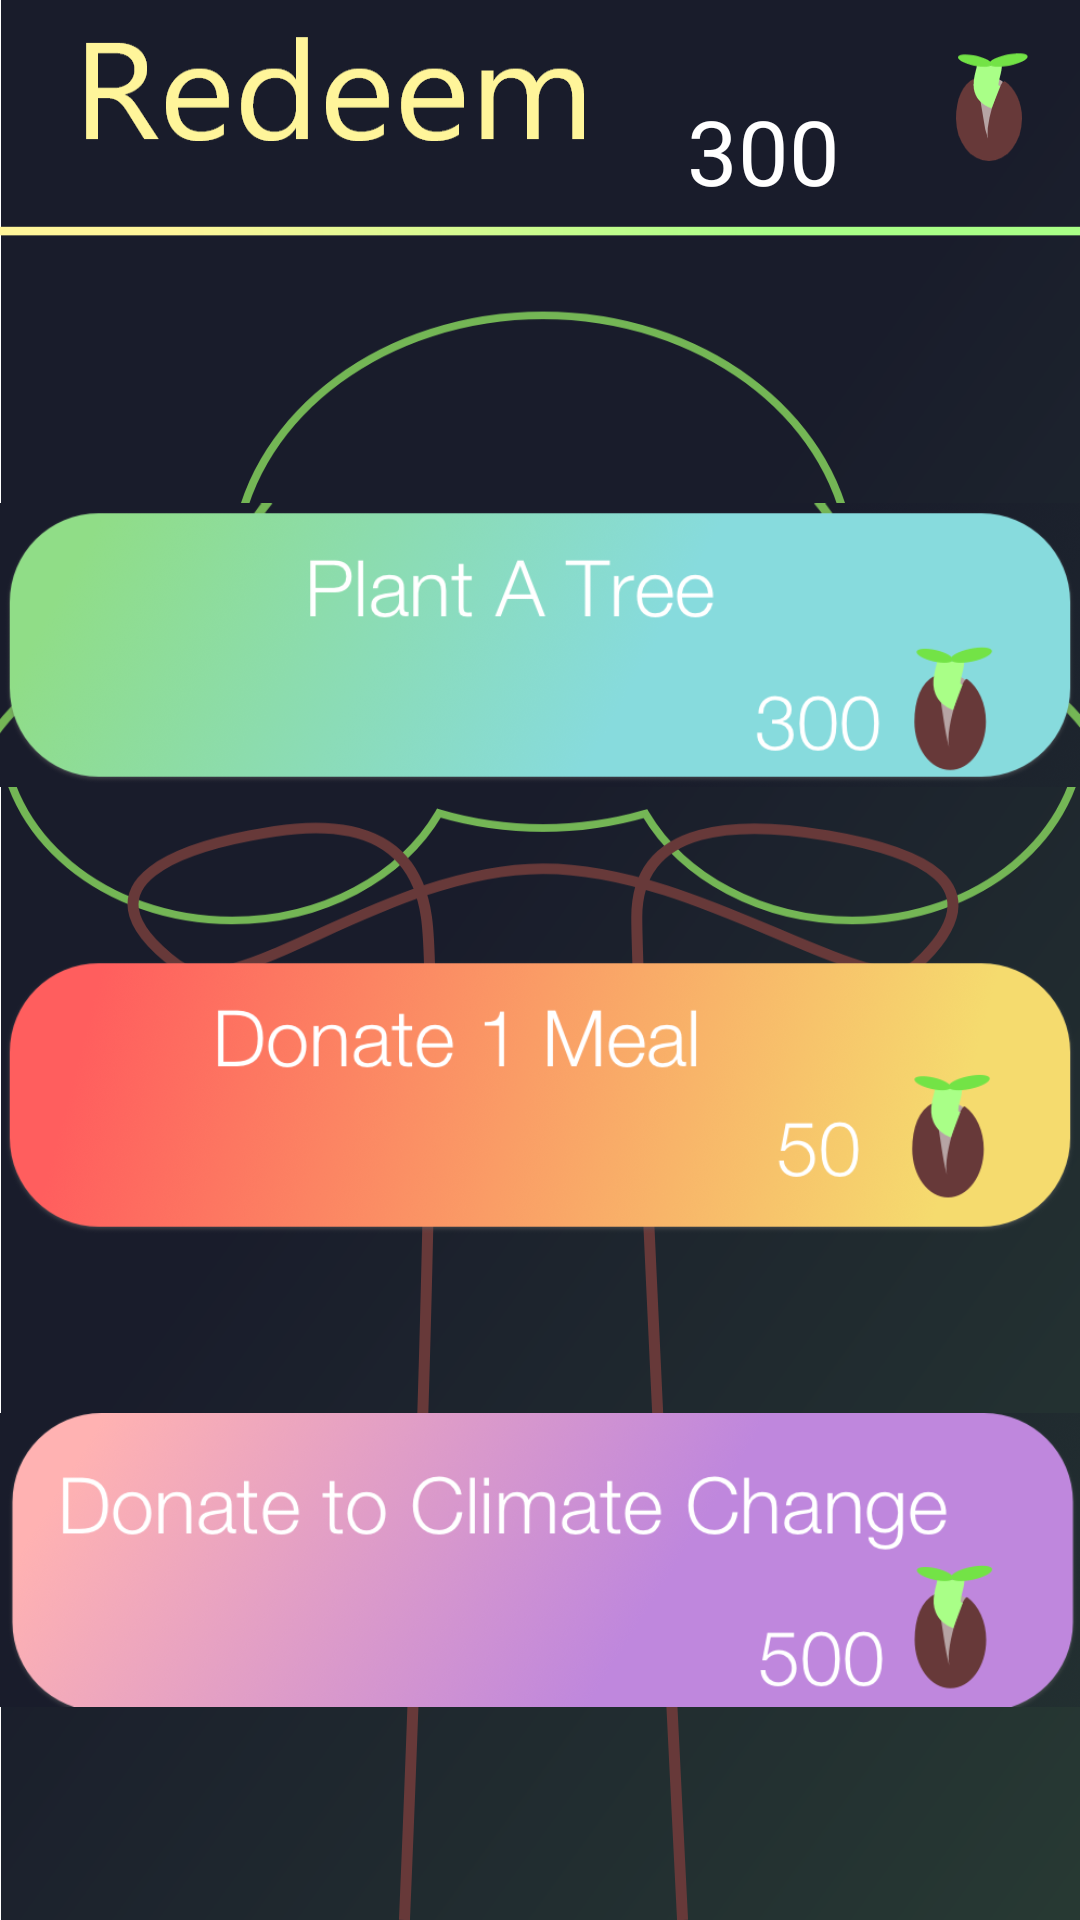

This screen was rendered from an Android layout file. Write that file and the resources it references.
<!-- AndroidManifest.xml: application theme Theme.ProducTreevity -->
<!-- res/layout/activity_student_shop.xml -->
<?xml version="1.0" encoding="utf-8"?>
<androidx.constraintlayout.widget.ConstraintLayout xmlns:android="http://schemas.android.com/apk/res/android"
    xmlns:app="http://schemas.android.com/apk/res-auto"
    xmlns:tools="http://schemas.android.com/tools"
    android:layout_width="match_parent"
    android:layout_height="match_parent"
    android:background="@drawable/redeem_background"
    tools:context=".home.StudentHomeActivity">

    <ImageView
        android:id="@+id/button19"
        android:layout_width="wrap_content"
        android:layout_height="250dp"
        android:layout_marginTop="90dp"
        android:src="@drawable/plantatree_btn"
        app:layout_constraintEnd_toEndOf="parent"
        app:layout_constraintStart_toStartOf="parent"
        app:layout_constraintTop_toTopOf="parent" />

    <ImageView
        android:id="@+id/button12"
        android:layout_width="wrap_content"
        android:layout_height="250dp"
        android:layout_marginTop="240dp"
        android:src="@drawable/donatemeal_btn"
        app:layout_constraintEnd_toEndOf="parent"
        app:layout_constraintHorizontal_bias="0.0"
        app:layout_constraintStart_toStartOf="parent"
        app:layout_constraintTop_toTopOf="parent" />

    <ImageView
        android:id="@+id/button20"
        android:layout_width="wrap_content"
        android:layout_height="250dp"
        android:layout_marginTop="395dp"
        android:src="@drawable/donatetoclimatechange_btn"
        app:layout_constraintEnd_toEndOf="parent"
        app:layout_constraintHorizontal_bias="0.0"
        app:layout_constraintStart_toStartOf="parent"
        app:layout_constraintTop_toTopOf="parent" />

    <TextView
        android:id="@+id/textView5"
        android:layout_width="wrap_content"
        android:layout_height="wrap_content"
        android:layout_marginTop="30dp"
        android:layout_marginEnd="80dp"
        android:fontFamily="@font/futura_medium"
        android:text="300"
        android:textColor="#FFFFFF"
        android:textSize="30sp"
        app:layout_constraintEnd_toEndOf="parent"
        app:layout_constraintTop_toTopOf="parent" />
</androidx.constraintlayout.widget.ConstraintLayout>
<!-- resources referenced by this layout -->
<resources>
  <!-- drawable donatemeal_btn: png bitmap (drawable-v24, 219029 bytes) -->
  <!-- drawable donatetoclimatechange_btn: png bitmap (drawable-v24, 197834 bytes) -->
  <!-- drawable plantatree_btn: png bitmap (drawable-v24, 172736 bytes) -->
  <!-- drawable redeem_background: png bitmap (drawable-v24, 147974 bytes) -->
  <style name="Theme.ProducTreevity" parent="Theme.MaterialComponents.DayNight.DarkActionBar">
          
          <item name="colorPrimary">@color/purple_500</item>
          <item name="colorPrimaryDark">@color/purple_700</item>
          <item name="colorOnPrimary">@color/white</item>
          
          <item name="colorSecondary">@color/teal_200</item>
          <item name="colorSecondaryVariant">@color/teal_700</item>
          <item name="colorOnSecondary">@color/black</item>
          
          <item name="android:statusBarColor" tools:targetApi="l">?attr/colorPrimaryVariant</item>
          
      </style>
  <!-- not gathered from this repository: default colours our renderer supplied (Android Studio template values) -->
  <color name="purple_500">#FF6200EE</color>
  <color name="purple_700">#FF3700B3</color>
  <color name="teal_200">#FF03DAC5</color>
  <color name="teal_700">#FF018786</color>
  <color name="black">#FF000000</color>
  <color name="white">#FFFFFFFF</color>
</resources>
